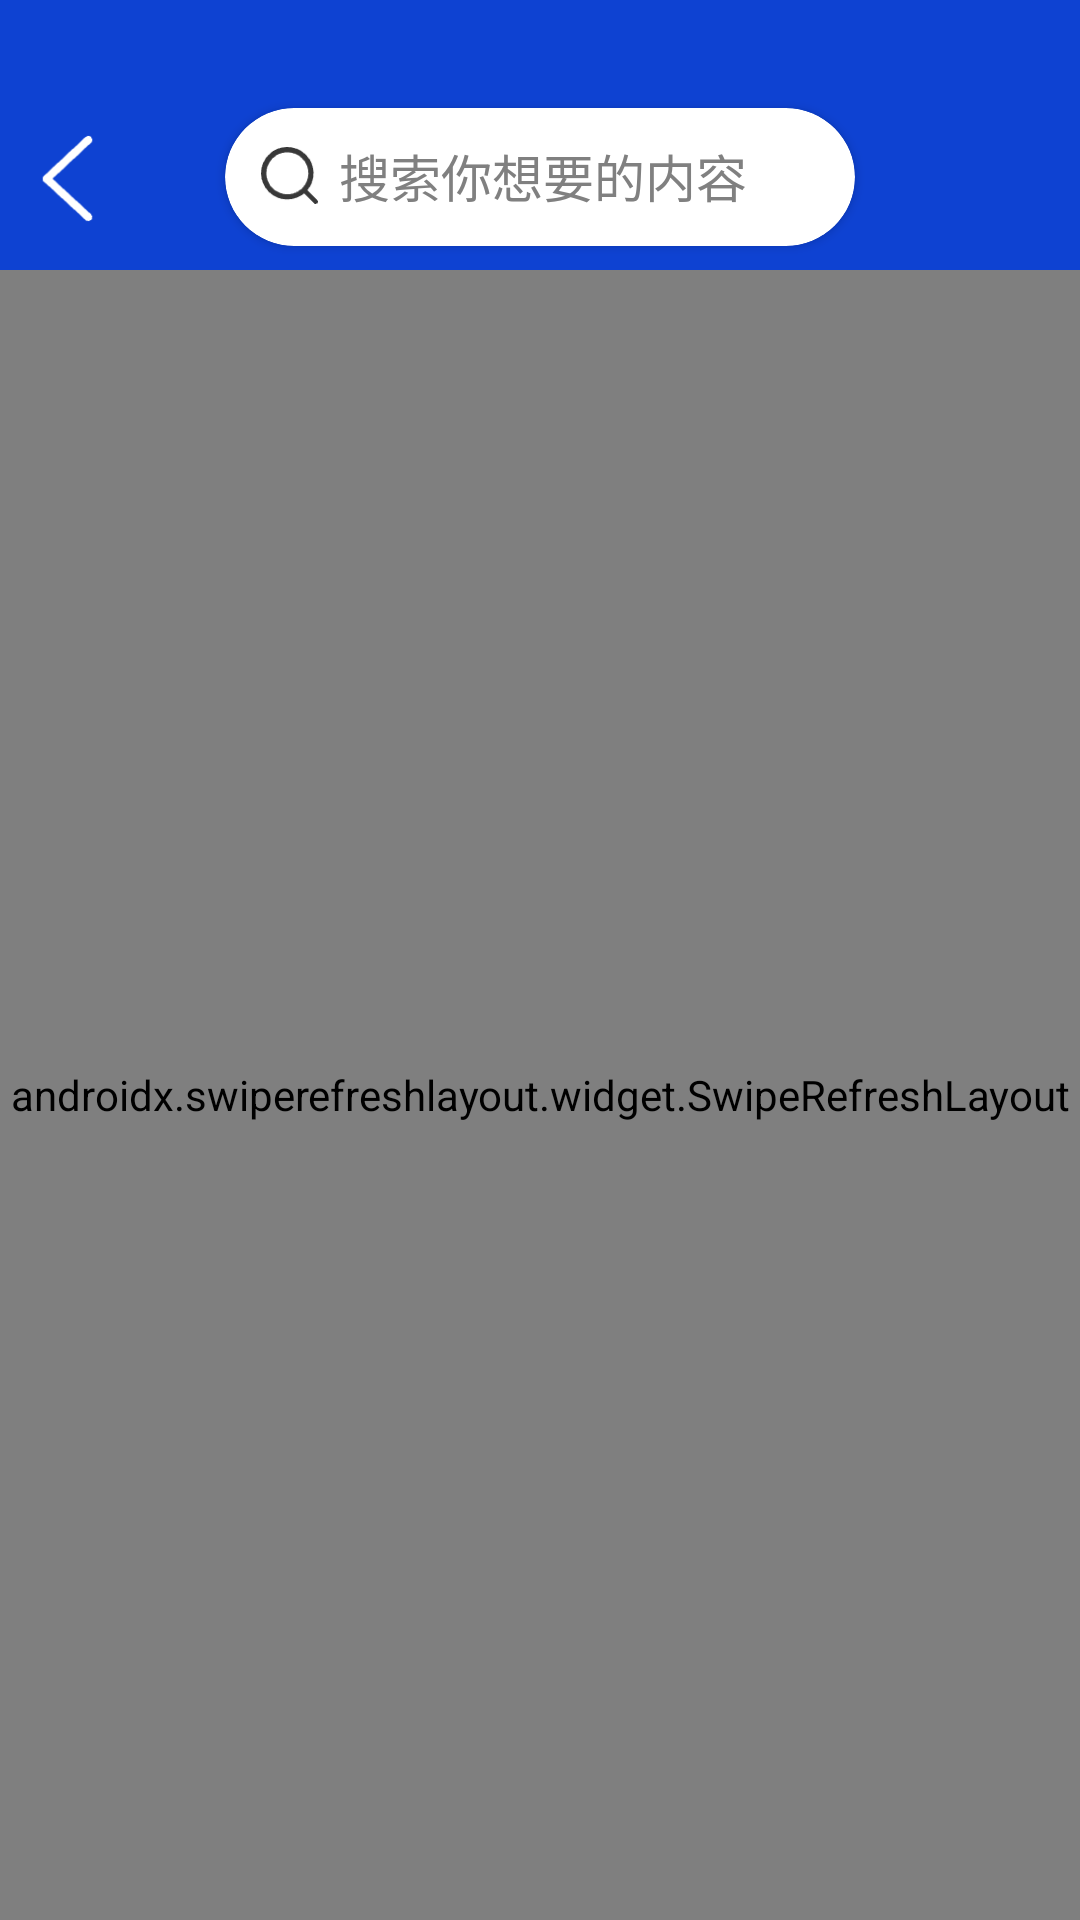

Layout XML and referenced resources for this Android screen:
<!-- AndroidManifest.xml: application theme Theme.VisuallyImpairedProject -->
<!-- res/layout/activity_search_result.xml -->
<?xml version="1.0" encoding="utf-8"?>
<LinearLayout xmlns:android="http://schemas.android.com/apk/res/android"
    xmlns:app="http://schemas.android.com/apk/res-auto"
    android:layout_width="match_parent"
    android:layout_height="match_parent"
    android:orientation="vertical">

    <RelativeLayout
        android:layout_width="match_parent"
        android:layout_height="90dp"
        android:background="@color/blue">
        
        
        
        
        
        
        
        
        
        
        
        
        
        
        
        
        
        
        

        
        <ImageView
            android:id="@+id/return_back"
            android:layout_width="33dp"
            android:layout_height="33dp"
            android:layout_marginStart="6dp"
            android:layout_marginTop="43dp"
            android:contentDescription="返回箭头"
            android:src="@drawable/return_white" />
        
        <androidx.cardview.widget.CardView
            android:id="@+id/search_result_cardView"
            android:layout_width="210dp"
            android:layout_height="46dp"
            android:layout_centerHorizontal="true"
            android:layout_marginStart="54dp"
            android:layout_marginTop="36dp"
            app:cardCornerRadius="30dp">

            
            <TextView
                android:id="@+id/text_search"
                android:layout_width="138dp"
                android:layout_height="29dp"
                android:layout_marginStart="37dp"
                android:layout_marginTop="8dp"
                android:maxLines="1"
                android:ellipsize="end"
                android:gravity="center"
                android:text="搜索你想要的内容"
                android:textColor="@color/text_search_grey"
                android:textSize="17sp" />

            
            <ImageView
                android:id="@+id/magnifying_lens"
                android:layout_width="19dp"
                android:layout_height="19dp"
                android:layout_marginStart="12dp"
                android:layout_marginTop="13dp"
                android:background="@drawable/magnifying_lens_black" />

        </androidx.cardview.widget.CardView>

    </RelativeLayout>

    <androidx.swiperefreshlayout.widget.SwipeRefreshLayout
        android:id="@+id/search_result_swipe"
        android:layout_width="match_parent"
        android:layout_height="match_parent">

    <androidx.recyclerview.widget.RecyclerView
        android:id="@+id/search_result_recycle"
        android:layout_width="match_parent"
        android:layout_height="0dp"
        android:layout_weight="1" />

    </androidx.swiperefreshlayout.widget.SwipeRefreshLayout>
</LinearLayout>
<!-- resources referenced by this layout -->
<resources>
  <color name="blue">#0E42D2</color>
  <color name="text_search_grey">#808080</color>
  <color name="voice_white">#F2F2F2</color>
  <!-- drawable magnifying_lens_black: png bitmap (drawable, 891 bytes) -->
  <!-- drawable return_white: png bitmap (drawable, 542 bytes) -->
  <!-- drawable voice_screening: png bitmap (drawable, 714 bytes) -->
  <style name="Theme.VisuallyImpairedProject" parent="Theme.MaterialComponents.Light.NoActionBar.Bridge">
          
          <item name="colorPrimary">@color/purple_500</item>
          <item name="colorPrimaryVariant">@color/purple_700</item>
          <item name="colorOnPrimary">@color/white</item>
          
          <item name="colorSecondary">@color/teal_200</item>
          <item name="colorSecondaryVariant">@color/teal_700</item>
          <item name="colorOnSecondary">@color/black</item>
          
          <item name="android:statusBarColor" tools:targetApi="l">?attr/colorPrimaryVariant</item>
          
      </style>
  <color name="purple_500">#FF6200EE</color>
  <color name="purple_700">#FF3700B3</color>
  <color name="white">#FFFFFFFF</color>
  <color name="teal_200">#FF03DAC5</color>
  <color name="teal_700">#FF018786</color>
  <color name="black">#FF000000</color>
</resources>
